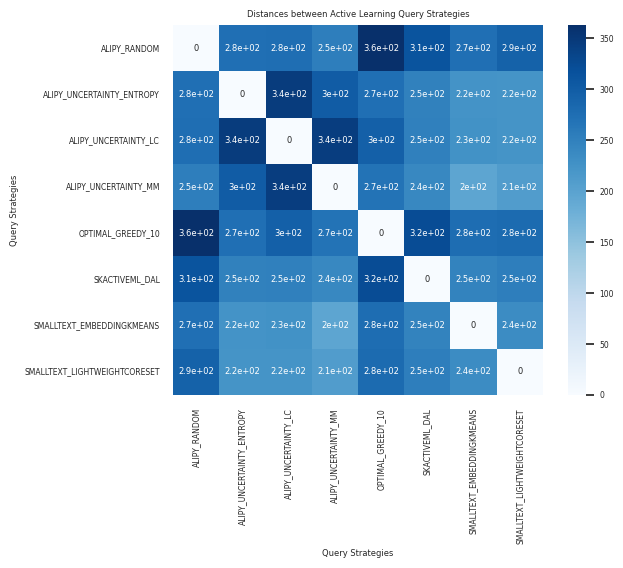

Source code (Python):
import numpy as np
import matplotlib.pyplot as plt
import seaborn as sns

# define the data as a numpy array
data = np.array([[0, 275, 276, 254, 363, 313, 274, 293],
                [275, 0, 345, 301, 274, 250, 225, 224],
                [276, 345, 0, 344, 295, 251, 226, 223],
                [254, 301, 344, 0, 269, 241, 196, 211],
                [363, 274, 295, 269, 0, 324, 277, 280],
                [313, 250, 251, 241, 324, 0, 247, 254],
                [274, 225, 226, 196, 277, 247, 0, 235],
                [293, 224, 223, 211, 280, 254, 235, 0]])

# define the row and column labels
labels = ['ALIPY_RANDOM', 'ALIPY_UNCERTAINTY_ENTROPY', 'ALIPY_UNCERTAINTY_LC',
          'ALIPY_UNCERTAINTY_MM', 'OPTIMAL_GREEDY_10', 'SKACTIVEML_DAL',
          'SMALLTEXT_EMBEDDINGKMEANS', 'SMALLTEXT_LIGHTWEIGHTCORESET']

# create a heatmap plot using seaborn
sns.set(font_scale=0.5)
sns.heatmap(data, annot=True, cmap='Blues', square=True,
            xticklabels=labels, yticklabels=labels)
plt.xlabel('Query Strategies')
plt.ylabel('Query Strategies')
plt.title('Distances between Active Learning Query Strategies')
plt.show()
